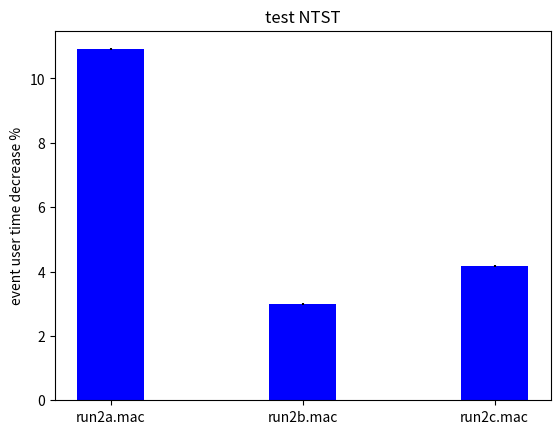

This figure's Python source:
import numpy as np
import matplotlib.pyplot as plt

N = 3

ind = np.arange(N)  # the x locations for the groups
width = 0.35        # the width of the bars

fig, ax = plt.subplots()

G4MagInt_Driver = (0.0266, 0.0803, 0.36)
G4MagInt_Driver_errors = (0.000527, 0.00149, 0.00544)
#rects1 = ax.bar(ind, G4MagInt_Driver, width, color='g', yerr=G4MagInt_Driver_errors)

G4IntegrationDriver = (0.0237, 0.0779, 0.345)
G4IntegrationDriver_errors = (0.000424, 0.00137, 0.00515)

def calc_error(val1, error1, val2, error2):
    return val1/val2 * (error1/val1 + error2/val2)

data = []
error = []
for i in range(3):
    data.append((G4MagInt_Driver[i] - G4IntegrationDriver[i])/ G4MagInt_Driver[i] * 100)
    print (data[i])
    error.append(
        calc_error(
            G4IntegrationDriver[i],
            G4IntegrationDriver_errors[i],
            G4MagInt_Driver[i],
            G4MagInt_Driver_errors[i]))

rects2 = ax.bar(ind + width, data, width, color='b', yerr=error)

# add some text for labels, title and axes ticks
ax.set_ylabel('event user time decrease %')
ax.set_title('test NTST')
ax.set_xticks(ind + width) #+ width / 2)
ax.set_xticklabels(('run2a.mac', 'run2b.mac', 'run2c.mac'))

#ax.set_yscale('log')

#ax.legend((rects1[0], rects2[0]), ('G4MagInt_Driver', 'G4IntegrationDriver'))


plt.show()
